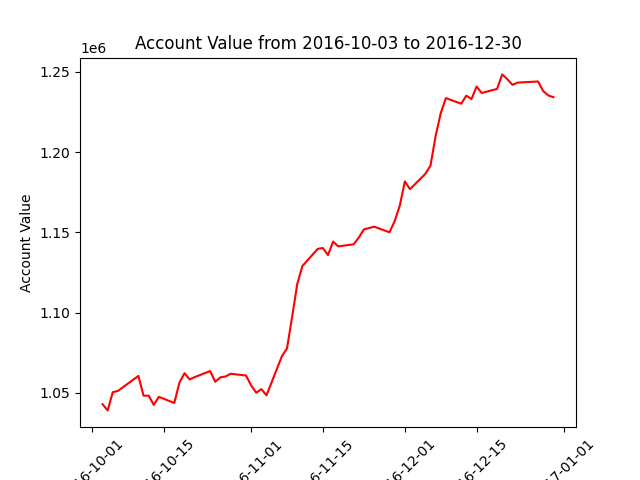

Source data for this figure (header and first rows):
datadate, account_value
20161003, 1042992
20161004, 1039125
20161005, 1050495
20161006, 1051241
20161007, 1053594
20161010, 1060607
20161011, 1048287
20161012, 1048312
20161013, 1042575
20161014, 1047567
20161017, 1043741
20161018, 1056355
20161019, 1062311
20161020, 1058414
20161021, 1059908
20161024, 1063622
20161025, 1056984
20161026, 1059732
20161027, 1060244
20161028, 1061965
20161031, 1060847
20161101, 1054714
20161102, 1050140
20161103, 1052392
20161104, 1048547
20161107, 1072837
20161108, 1077740
20161109, 1097443
20161110, 1117894
20161111, 1129075
20161114, 1139789
20161115, 1140296
20161116, 1135900
20161117, 1144316
20161118, 1141315
20161121, 1142626
20161122, 1146764
20161123, 1151892
20161125, 1153609
20161128, 1150125
20161129, 1156972
20161130, 1166602
20161201, 1181807
20161202, 1176956
20161205, 1186522
20161206, 1191629
20161207, 1210003
20161208, 1224290
20161209, 1233715
20161212, 1230214
20161213, 1235234
20161214, 1233086
20161215, 1240944
20161216, 1236920
20161219, 1239456
20161220, 1248486
20161221, 1245495
20161222, 1241996
20161223, 1243373
20161227, 1244071
... 3 more rows
